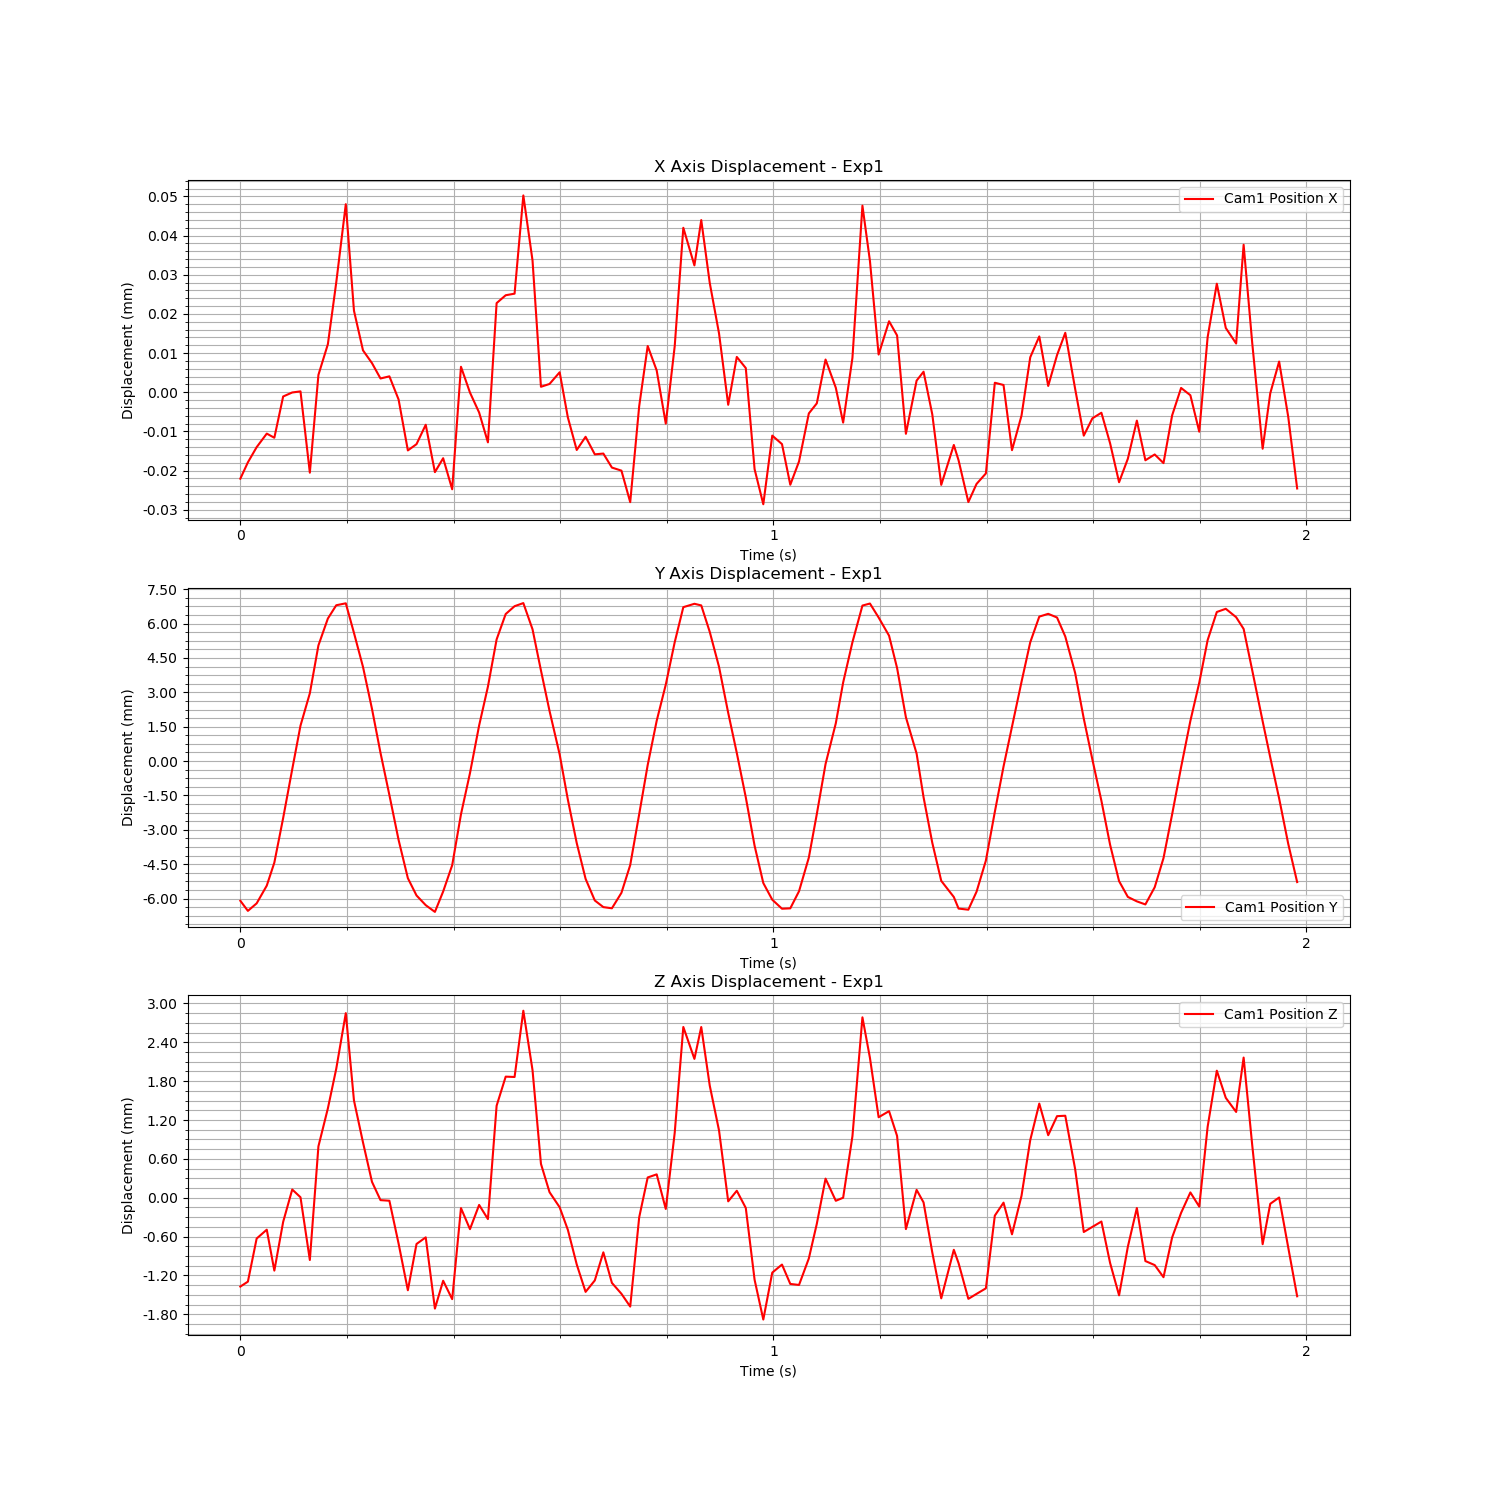

The file beside this chart, header and first rows:
Time (s), Cam1 Fiducial ID, Cam1 Position X, Cam1 Position Y, Cam1 Position Z, Cam1 Rotation X, Cam1 Rotation Y, Cam1 Rotation Z, Cam1 Rotation W
1726279112, 0, -2.9385308824884733e-05, -0.006287, -0.001747, 0.03161, 0.004, -0.0008316, 0.9995
1726279112, 0, -2.521070179692439e-05, -0.006728, -0.001671, 0.00416, 0.005428, -0.0001856, 1
1726279112, 0, -2.1344404996707805e-05, -0.0064, -0.001005, -0.0006173, -0.0007502, 0.0003842, 1
1726279112, 0, -1.7884018382019113e-05, -0.005626, -0.0008685, 0.01183, 0.002083, -0.000183, 0.9999
1726279112, 0, -1.8941731243916385e-05, -0.004621, -0.001501, 0.02975, 0.001535, -0.001295, 0.9996
1726279112, 0, -8.405134116121813e-06, -0.002676, -0.0007482, 0.03634, 0.0009498, -0.001075, 0.9993
1726279113, 0, -7.382729878373579e-06, -0.0005467, -0.0002481, 0.04526, 0.0006612, -0.001034, 0.999
1726279113, 0, -7.099404986531038e-06, 0.001356, -0.0003679, 0.0454, -0.001489, 3.72681186474582e-05, 0.999
1726279113, 0, -2.7860490147134842e-05, 0.002769, -0.001337, 0.03942, -0.01091, 0.0005586, 0.9992
1726279113, 0, -2.8898683838871876e-06, 0.004859, 0.0004185, 0.02251, -0.004215, 0.001465, 0.9997
1726279113, 0, 4.946927572587951e-06, 0.006031, 0.001005, 0.007457, -0.005327, 0.002098, 1
1726279113, 0, 2.0702352047442185e-05, 0.006611, 0.001617, -0.0004709, -0.008585, 0.002914, 1
1726279113, 0, 4.06839553281225e-05, 0.006695, 0.002475, 0.01931, -0.005829, 0.00264, 0.9998
1726279113, 0, 1.349364598548827e-05, 0.005402, 0.001127, 0.04841, -0.004484, 0.001117, 0.9988
1726279113, 0, 3.3707106186603413e-06, 0.003921, 0.0004792, 0.0718, -0.0007304, 0.0002881, 0.9974
1726279113, 0, 1.1377069968983135e-07, 0.002089, -0.0001298, 0.08679, 0.001476, -6.678465850698739e-05, 0.9962
1726279113, 0, -3.813630197102084e-06, 0.0001676, -0.0004121, 0.09266, 0.00254, -0.0009691, 0.9957
1726279113, 0, -3.2611795939152765e-06, -0.001674, -0.0004215, 0.09163, 0.004909, -0.001635, 0.9958
1726279113, 0, -9.17233267097142e-06, -0.003631, -0.001083, 0.08111, 0.002909, -0.001983, 0.9967
1726279113, 0, -2.217463651001942e-05, -0.005301, -0.001804, 0.06063, 0.002289, -0.001693, 0.9982
1726279113, 0, -2.0577362564877124e-05, -0.006055, -0.001089, 0.03041, 0.002628, -0.0004035, 0.9995
1726279113, 0, -1.562578106386295e-05, -0.006479, -0.0009872, 0.003224, 0.004591, -0.0001058, 1
1726279113, 0, -2.7722680829297145e-05, -0.006773, -0.002087, -0.0001429, -0.0003467, -0.0005031, 1
1726279113, 0, -2.416356201802267e-05, -0.005882, -0.001657, 0.01246, 0.002647, -0.0005771, 0.9999
1726279113, 0, -3.210008471464826e-05, -0.004735, -0.001941, 0.02849, 0.002331, -0.001241, 0.9996
1726279113, 0, -8.170980038844212e-07, -0.002513, -0.0005352, 0.04065, 0.003396, -0.0009503, 0.9992
1726279113, 0, -7.4061495966367986e-06, -0.0007164, -0.0008603, 0.04771, -0.003204, -0.0005042, 0.9989
1726279113, 0, -1.2504628547255152e-05, 0.001363, -0.0004862, 0.04709, -0.001249, -0.0001968, 0.9989
1726279113, 0, -2.0119039414556053e-05, 0.003057, -0.0007046, 0.04163, -0.004247, 0.0005632, 0.9991
1726279113, 0, 1.543204850431209e-05, 0.005119, 0.001045, 0.02398, -0.005876, 0.001789, 0.9997
1726279113, 0, 1.7438827067160074e-05, 0.006227, 0.001494, 0.007911, -0.004918, 0.002328, 1
1726279113, 0, 1.7844945547423484e-05, 0.006569, 0.001489, -9.591718534204836e-05, -0.008869, 0.002897, 1
1726279113, 0, 4.2918930865369864e-05, 0.006705, 0.002512, 0.01892, -0.007034, 0.002778, 0.9998
1726279113, 0, 2.6323331613697875e-05, 0.005562, 0.001595, 0.04707, -0.005984, 0.001436, 0.9989
1726279113, 0, -5.928885574959687e-06, 0.003763, 0.0001477, 0.06966, 0.001297, 0.0003446, 0.9976
1726279113, 0, -5.208047206132282e-06, 0.001999, -0.0002893, 0.08459, 0.003415, 2.6820839874524854e-05, 0.9964
1726279113, 0, -2.2247281077731645e-06, 9.886996938848092e-05, -0.0005228, 0.09168, 0.004719, -0.0004087, 0.9958
1726279113, 0, -1.3746478226821731e-05, -0.001871, -0.0008705, 0.09128, 0.004816, -0.001669, 0.9958
1726279113, 0, -2.2062626716988164e-05, -0.003768, -0.001405, 0.07982, 0.005837, -0.00188, 0.9968
1726279113, 0, -1.8694313727143643e-05, -0.005329, -0.001829, 0.06032, 0.002592, -0.001953, 0.9982
1726279113, 0, -2.3178368047526935e-05, -0.006274, -0.001652, 0.03105, 0.005308, -0.0009747, 0.9995
1726279113, 0, -2.2975501556898057e-05, -0.006563, -0.001218, 0.002618, 0.003081, 7.74146981584588e-05, 1
1726279113, 0, -2.655400389661867e-05, -0.006615, -0.00169, 1.1731260264986984e-05, -0.002682, -0.0001411, 1
1726279113, 0, -2.7336218623331634e-05, -0.00594, -0.001858, 0.01191, 0.003216, -0.0006595, 0.9999
1726279113, 0, -3.5386965492285e-05, -0.004729, -0.002056, 0.03101, 8.636780527489373e-05, -0.001229, 0.9995
1726279113, 0, -1.0885796359332397e-05, -0.002509, -0.0006775, 0.04187, 0.004116, -0.001233, 0.9991
1726279113, 0, 4.48066770209706e-06, -0.000362, -6.241379784055431e-05, 0.04887, 0.0009956, -0.0006243, 0.9988
1726279113, 0, -1.758996222702339e-06, 0.001567, -1.4264345457316081e-05, 0.04812, -0.0009001, -8.627118493818526e-05, 0.9988
1726279113, 0, -1.5331445092978946e-05, 0.003146, -0.0005486, 0.04305, -0.005865, 0.0005755, 0.9991
1726279113, 0, 4.4281159558574264e-06, 0.004996, 0.0006271, 0.02659, -0.006877, 0.001476, 0.9996
1726279113, 0, 3.466524512676416e-05, 0.006527, 0.002261, 0.008466, -0.004575, 0.002622, 1
1726279113, 0, 2.506030483422263e-05, 0.006674, 0.001769, -1.3155288311332303e-05, -0.009977, 0.003126, 0.9999
1726279113, 0, 3.662750119615932e-05, 0.006603, 0.002261, 0.01954, -0.007555, 0.00262, 0.9998
1726279113, 0, 2.0595748786292592e-05, 0.005449, 0.001356, 0.04551, -0.005918, 0.001309, 0.9989
1726279113, 0, 7.697477336249514e-06, 0.003922, 0.0006634, 0.06843, 0.001056, 0.0005173, 0.9977
1726279113, 0, -1.052306625191691e-05, 0.001915, -0.0004308, 0.08365, 0.005756, 0.0001654, 0.9965
1726279113, 0, 1.6912086994526206e-06, 0.0001654, -0.0002676, 0.09032, 0.003535, -0.0007054, 0.9959
1726279113, 0, -1.1511237976017e-06, -0.001773, -0.0005331, 0.08927, 0.003906, -0.001463, 0.996
1726279113, 0, -2.6964684902460658e-05, -0.003884, -0.001641, 0.08052, 0.002824, -0.002144, 0.9967
1726279113, 0, -3.592081056212571e-05, -0.005513, -0.002256, 0.05873, 0.002397, -0.001904, 0.9983
... 60 more rows
